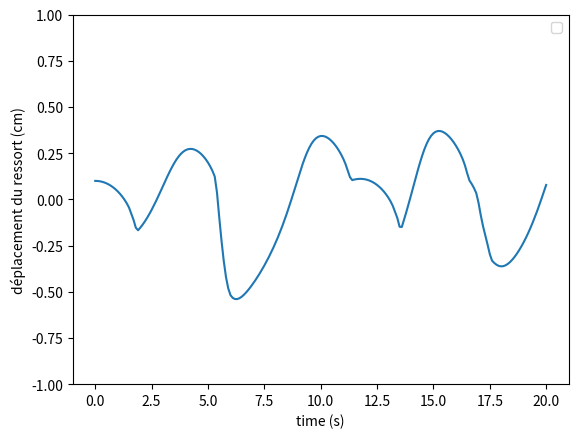

Here is the Python script that generated this plot:
import numpy as np
import matplotlib.pyplot as plt

alpha = 0.12
beta = 110
gamma = 0.78   
delta = 2.67

def derivee(u, t):
    '''
        Soit u = (u0, u1)
        Équation d'évolution du pendule : d(u0, u1)/dt = (u1, -k ** 2 * u0)
    '''
    # Initialisation de la dérivée
    du = np.empty(u.shape)
    
    # Dérivée de la vitesse
    du[0] = u[1]
    du[1] = -alpha * (1 + beta * u[0]**2) * u[1] - u[0] + (gamma * u[1])/(1 + u[0] + delta * u[1])

    return du

def RK4(start, end, step, v_ini, derivee, ordre):
    '''
        Application de la méthode rk4
    '''
    # Création du tableau temps
    interval = end - start                     # Intervalle
    num_points = int(interval / step) + 1      # Nombre d'éléments
    t = np.linspace(start, end, num_points)    # Tableau temps t

    # Initialisation du tableau v
    v = np.empty((ordre, num_points))

    # Condition initiale
    v[:, 0] = v_ini 

    # Boucle for
    for i in range(num_points - 1):
        d1 = derivee(v[:, i], t[i])
        d2 = derivee(v[:, i] + step / 2 * d1, t[i] + step / 2)
        d3 = derivee(v[:, i] + step / 2 * d2, t[i] + step / 2)
        d4 = derivee(v[:, i] + step * d3, t[i] + step)
        v[:, i + 1] = v[:, i] + step / 6 * (d1 + 2 * d2 + 2 * d3 + d4)

    # Sorties
    return t, v

def main():

    step = 0.1
    start = 0
    end = 20

    initial_values = [0.1, 0]
    
    t, v = RK4(start, end, step, initial_values, derivee, 2)


    plt.plot(t, v[0])

    plt.xlabel("time (s)")
    plt.ylabel("déplacement du ressort (cm)")
    plt.ylim(-1, 1)
    plt.legend()
    plt.show()

    return 0

if __name__ == "__main__":
    main()